The GitHub repository sinchana1408/Tomato_maturity_detection_and_Harvest_RecommendationSystem contains a labelled image folder "dataset" with 5 categories: breaker, green, pink, red, turner. Examples follow, each with its label.

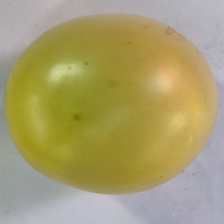
Label: breaker

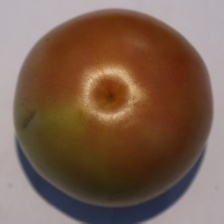
Label: turner

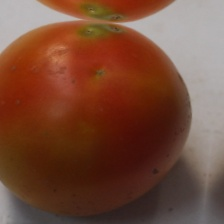
Label: red

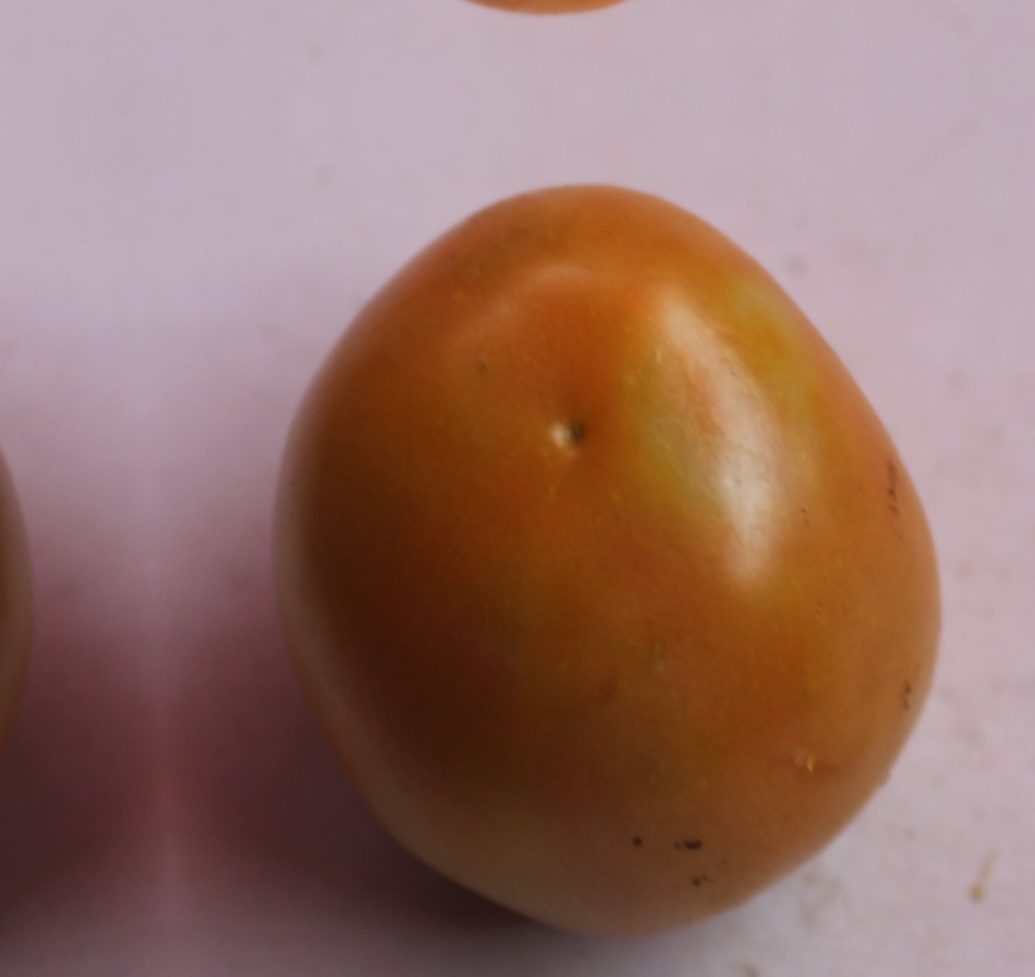
Label: pink

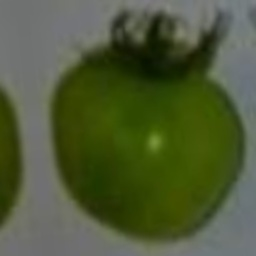
Label: green

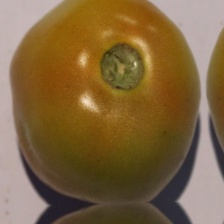
Label: breaker
